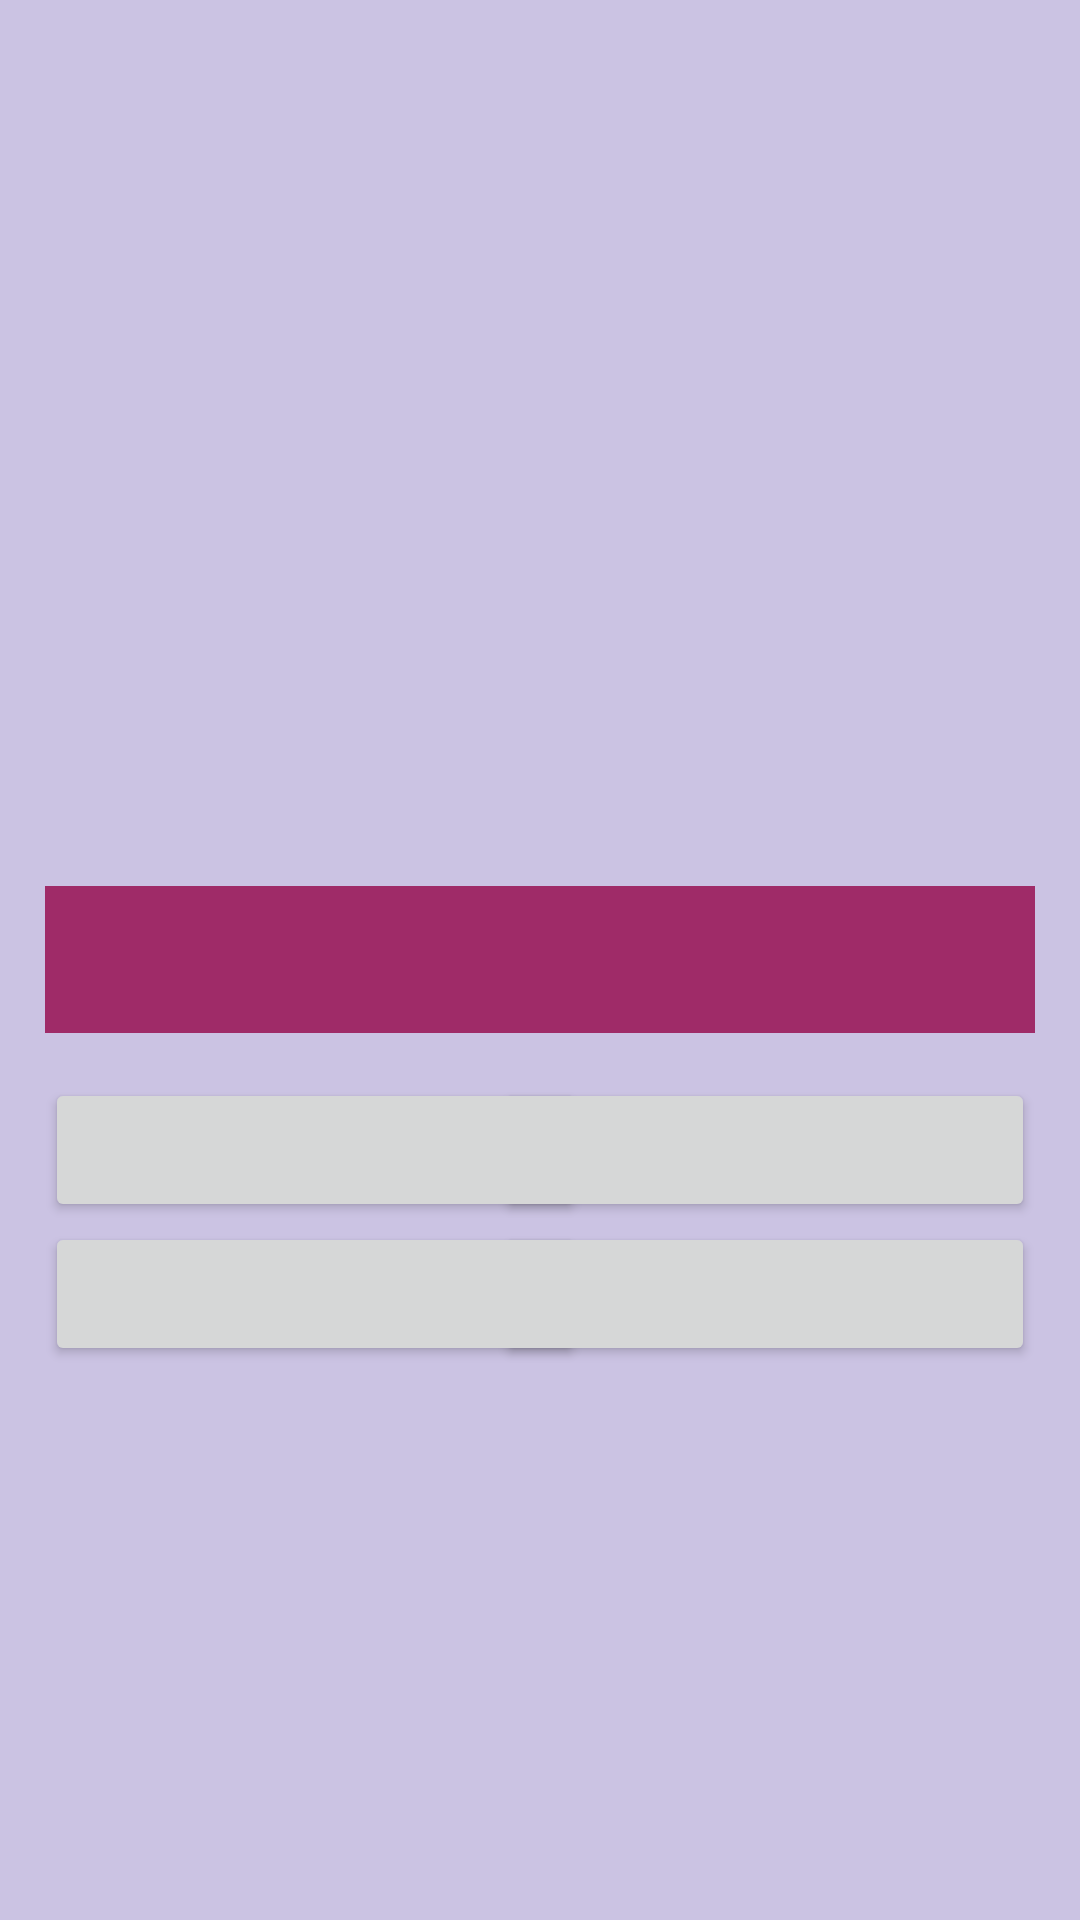

Layout XML and referenced resources for this Android screen:
<!-- AndroidManifest.xml: application theme Theme.WhoWantsToBeAMillionaire -->
<!-- res/layout/fragment_game.xml -->
<?xml version="1.0" encoding="utf-8"?>
<RelativeLayout xmlns:android="http://schemas.android.com/apk/res/android"
    android:layout_width="match_parent"
    android:layout_height="match_parent"
    android:background="#CBC3E3">

    <TextView
        android:id="@+id/prize_sum_tv"
        android:layout_width="wrap_content"
        android:layout_height="wrap_content"
        android:layout_margin="@dimen/general_margins"
        android:shadowColor="@color/black"
        android:shadowDx="3"
        android:shadowDy="3"
        android:shadowRadius="0.5"
        android:textColor="@color/yellow"
        android:textSize="25sp" />

    <TextView
        android:id="@+id/question_tv"
        android:layout_width="@dimen/question_tv_width"
        android:layout_height="wrap_content"
        android:layout_centerInParent="true"
        android:layout_margin="@dimen/general_margins"
        android:background="@color/violet"
        android:padding="@dimen/question_tv_padding"
        android:textAlignment="center"
        android:textColor="@color/white" />

    <Button
        android:id="@+id/answer_button_a"
        style="@style/AnswerButtonStyle"
        android:layout_alignStart="@id/question_tv"
        android:layout_below="@id/question_tv" />

    <Button
        android:id="@+id/answer_button_b"
        style="@style/AnswerButtonStyle"
        android:layout_alignEnd="@id/question_tv"
        android:layout_below="@id/question_tv" />

    <Button
        android:id="@+id/answer_button_c"
        style="@style/AnswerButtonStyle"
        android:layout_below="@id/answer_button_a"
        android:layout_alignStart="@id/question_tv" />

    <Button
        android:id="@+id/answer_button_d"
        style="@style/AnswerButtonStyle"
        android:layout_below="@id/answer_button_b"
        android:layout_alignEnd="@id/question_tv" />

    <Button
        android:id="@+id/take_money_button"
        android:layout_width="wrap_content"
        android:layout_height="wrap_content"
        android:layout_centerHorizontal="true"
        android:layout_below="@id/answer_button_c"
        android:layout_marginTop="100dp"
        android:backgroundTint="@color/yellow"
        android:text="@string/take_money"
        android:textColor="@color/black"
        android:visibility="invisible"/>

    <Button
        android:id="@+id/fif_fif_button"
        android:layout_width="wrap_content"
        android:layout_height="wrap_content"
        android:layout_above="@id/question_tv"
        android:layout_centerHorizontal="true"
        android:backgroundTint="@color/yellow"
        android:textColor="@color/black"
        android:text="@string/fifty_fifty"
        android:visibility="invisible"/>

</RelativeLayout>
<!-- resources referenced by this layout -->
<resources>
  <color name="black">#FF000000</color>
  <color name="violet">#9F2B68</color>
  <color name="white">#FFFFFFFF</color>
  <color name="yellow">#FFC300</color>
  <dimen name="general_margins">15dp</dimen>
  <dimen name="question_tv_padding">15dp</dimen>
  <dimen name="question_tv_width">400dp</dimen>
  <string name="fifty_fifty">50/50</string>
  <string name="take_money">Забрати гроші</string>
  <style name="AnswerButtonStyle">
          <item name="android:layout_width">180dp</item>
          <item name="android:layout_height">wrap_content</item>
          <item name="android:textAlignment">textStart</item>
          <item name="android:textSize">10sp</item>
      </style>
  <style name="Theme.WhoWantsToBeAMillionaire" parent="Theme.MaterialComponents.DayNight.NoActionBar">
          
          <item name="colorPrimary">@color/purple_500</item>
          <item name="colorPrimaryVariant">@color/purple_700</item>
          <item name="colorOnPrimary">@color/white</item>
          
          <item name="colorSecondary">@color/teal_200</item>
          <item name="colorSecondaryVariant">@color/teal_700</item>
          <item name="colorOnSecondary">@color/black</item>
          
          <item name="android:statusBarColor">?attr/colorPrimaryVariant</item>
          
      </style>
  <color name="purple_500">#FF6200EE</color>
  <color name="purple_700">#FF3700B3</color>
  <color name="teal_200">#FF03DAC5</color>
  <color name="teal_700">#FF018786</color>
</resources>
